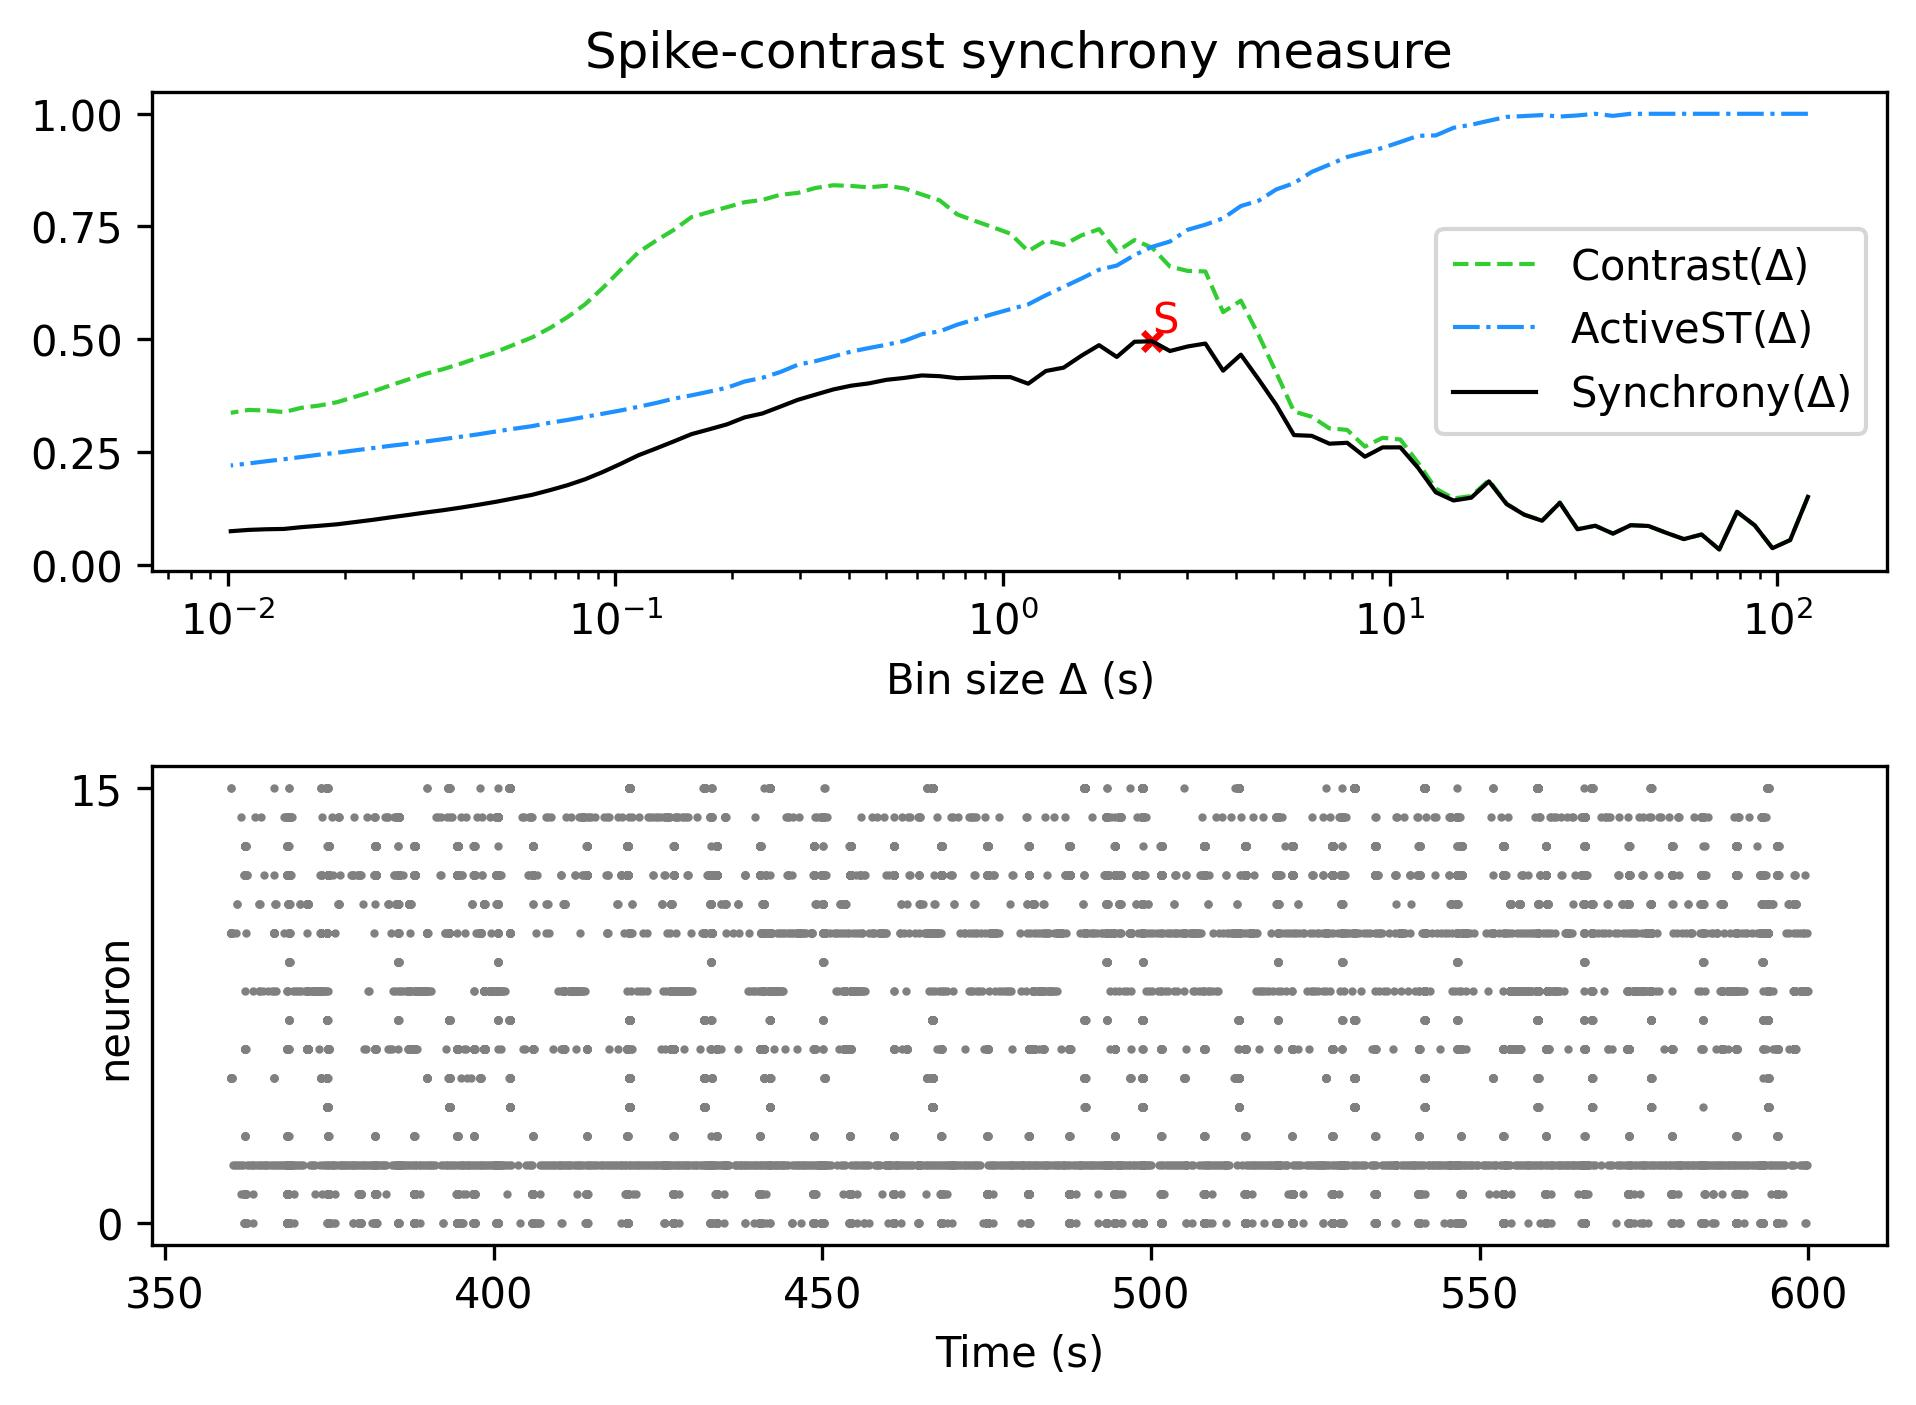

The file beside this chart, header and first rows:
, Spike-contrast (120.0 s), Spike-contrast (108.0 s), Spike-contrast (97.2 s), Spike-contrast (87.48 s), Spike-contrast (78.732 s), Spike-contrast (70.859 s), Spike-contrast (63.773 s), Spike-contrast (57.396 s), Spike-contrast (51.656 s), Spike-contrast (46.49 s), Spike-contrast (41.841 s), Spike-contrast (37.657 s), Spike-contrast (33.892 s), Spike-contrast (30.502 s), Spike-contrast (27.452 s), Spike-contrast (24.707 s), Spike-contrast (22.236 s), Spike-contrast (20.013 s), Spike-contrast (18.011 s), Spike-contrast (16.21 s), Spike-contrast (14.589 s), Spike-contrast (13.13 s), Spike-contrast (11.817 s)
0, 0.1502, 0.05438, 0.03634, 0.08698, 0.117, 0.03349, 0.06675, 0.05649, 0.07057, 0.08564, 0.08732, 0.06862, 0.08615, 0.07837, 0.137, 0.09724, 0.1104, 0.1341, 0.1846, 0.1483, 0.1422, 0.1604, 0.2147
